Dataset: mass_roads_new (GitHub, jaapstefels/leren_beslissen). Classes: map, sat.

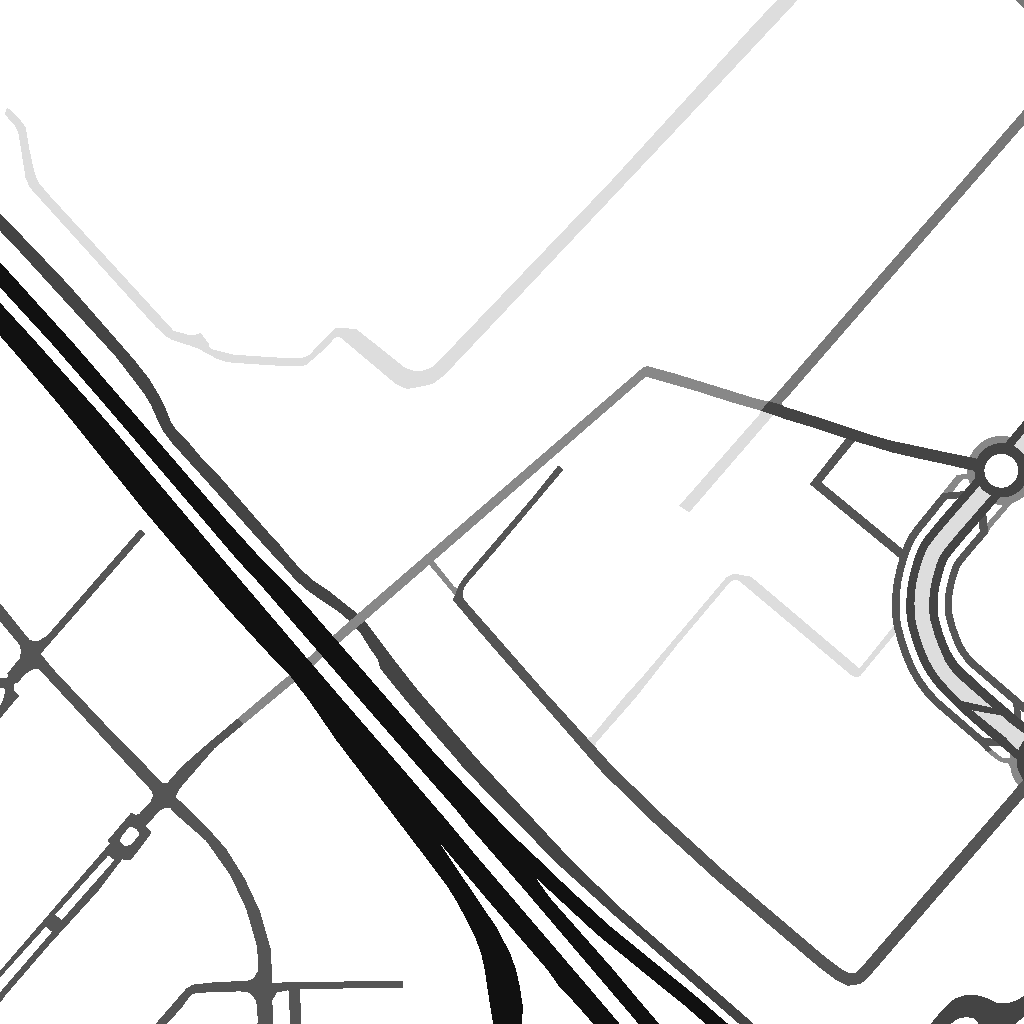
Label: map

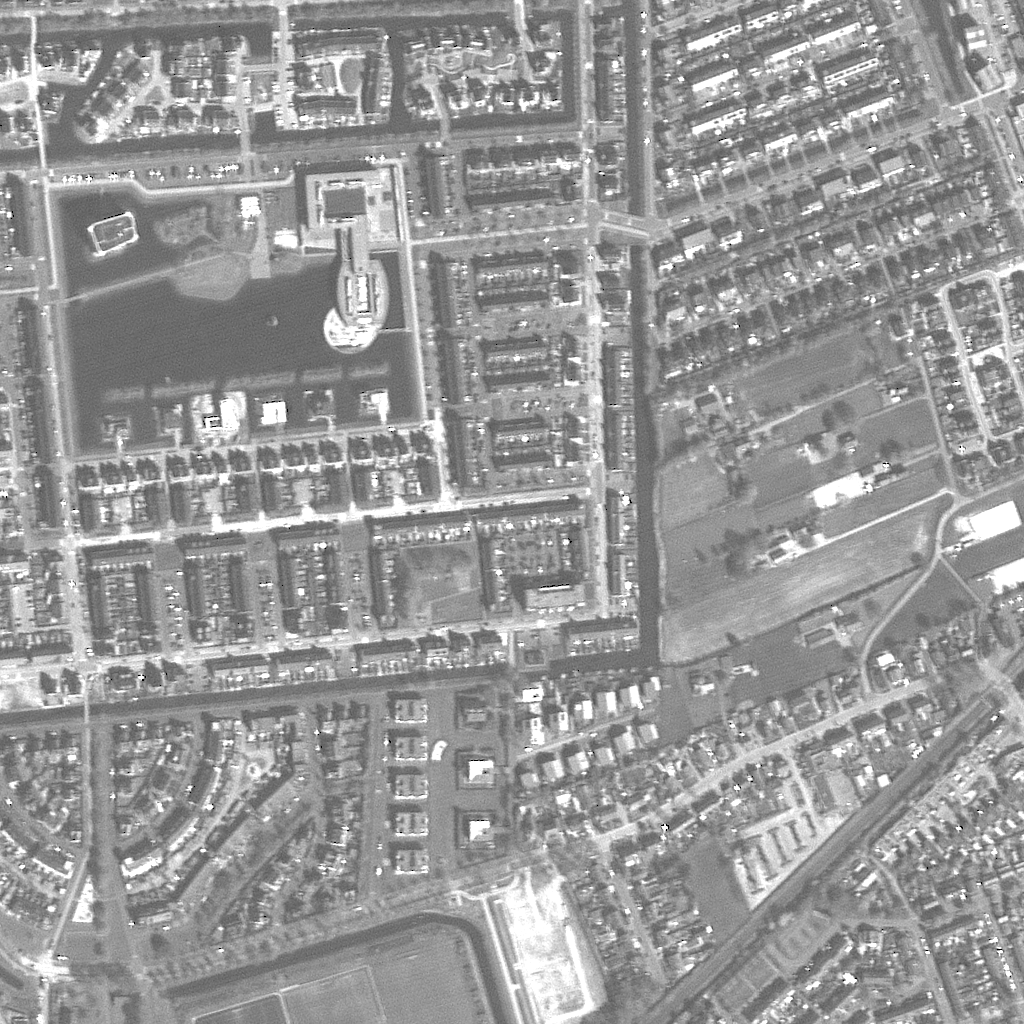
Label: sat

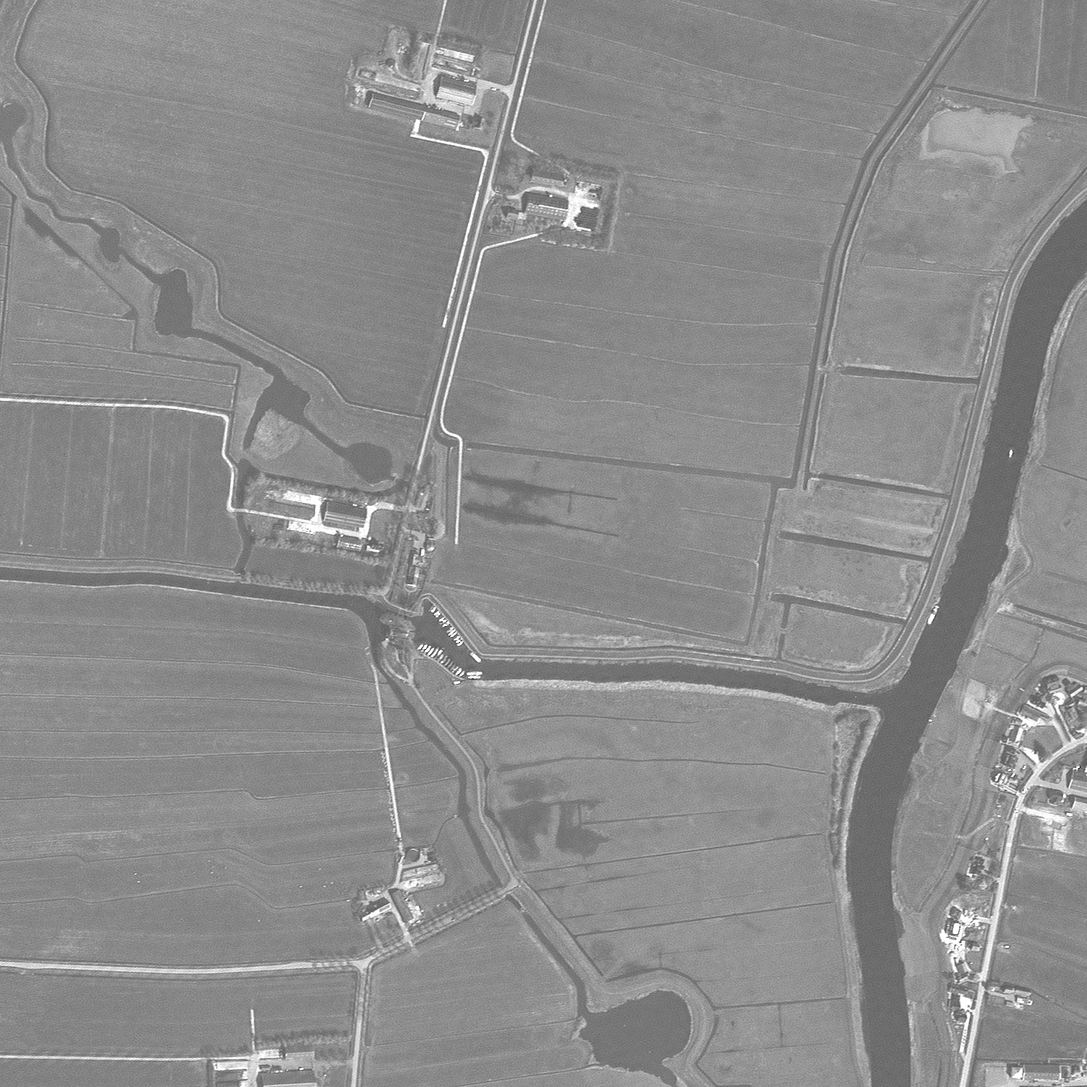
Label: sat

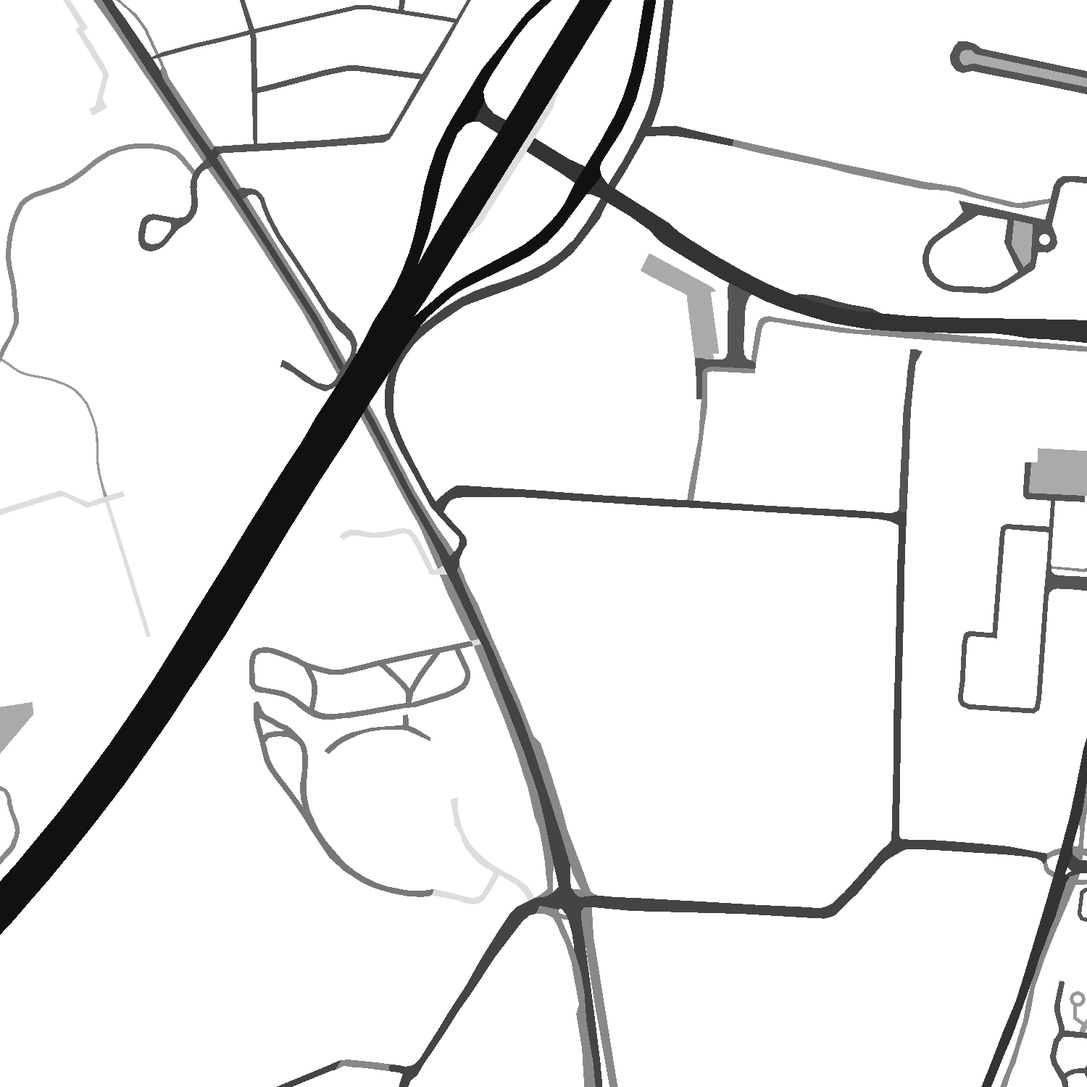
Label: map

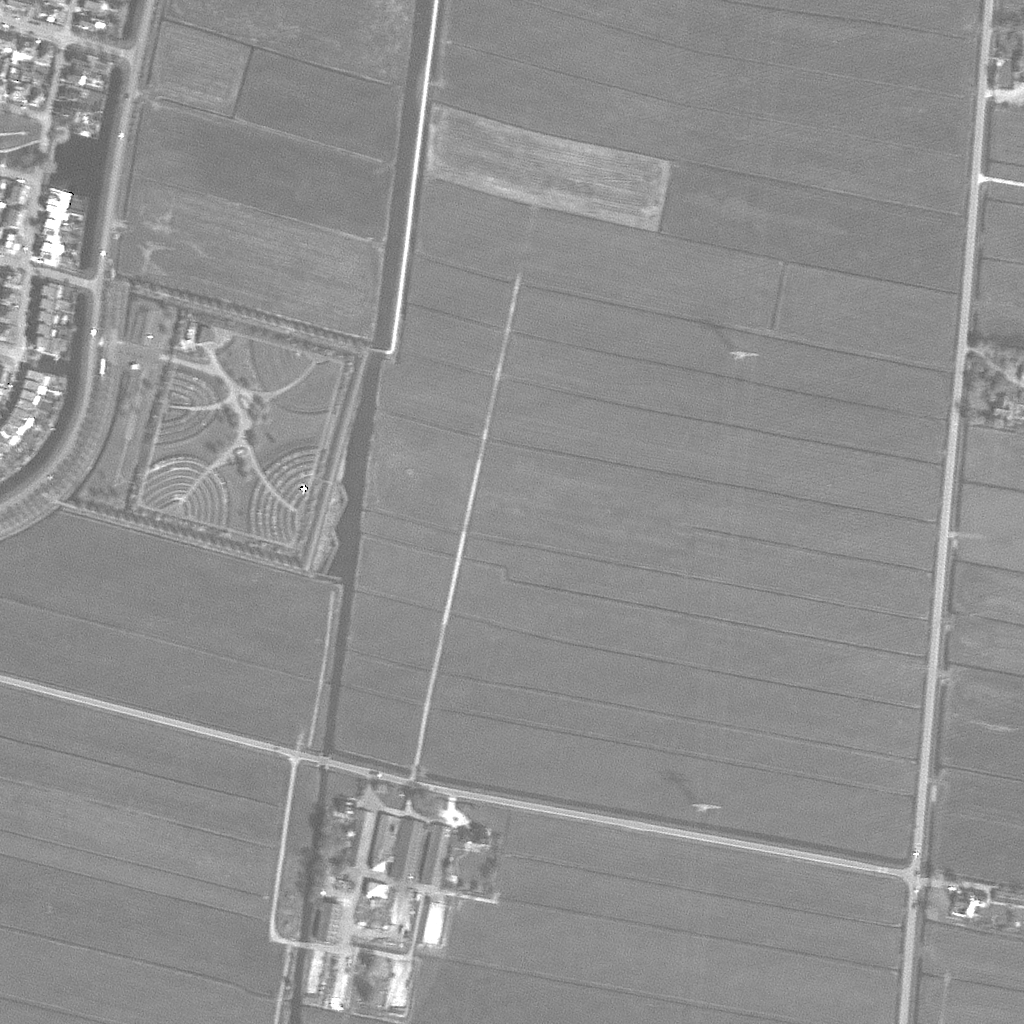
Label: sat

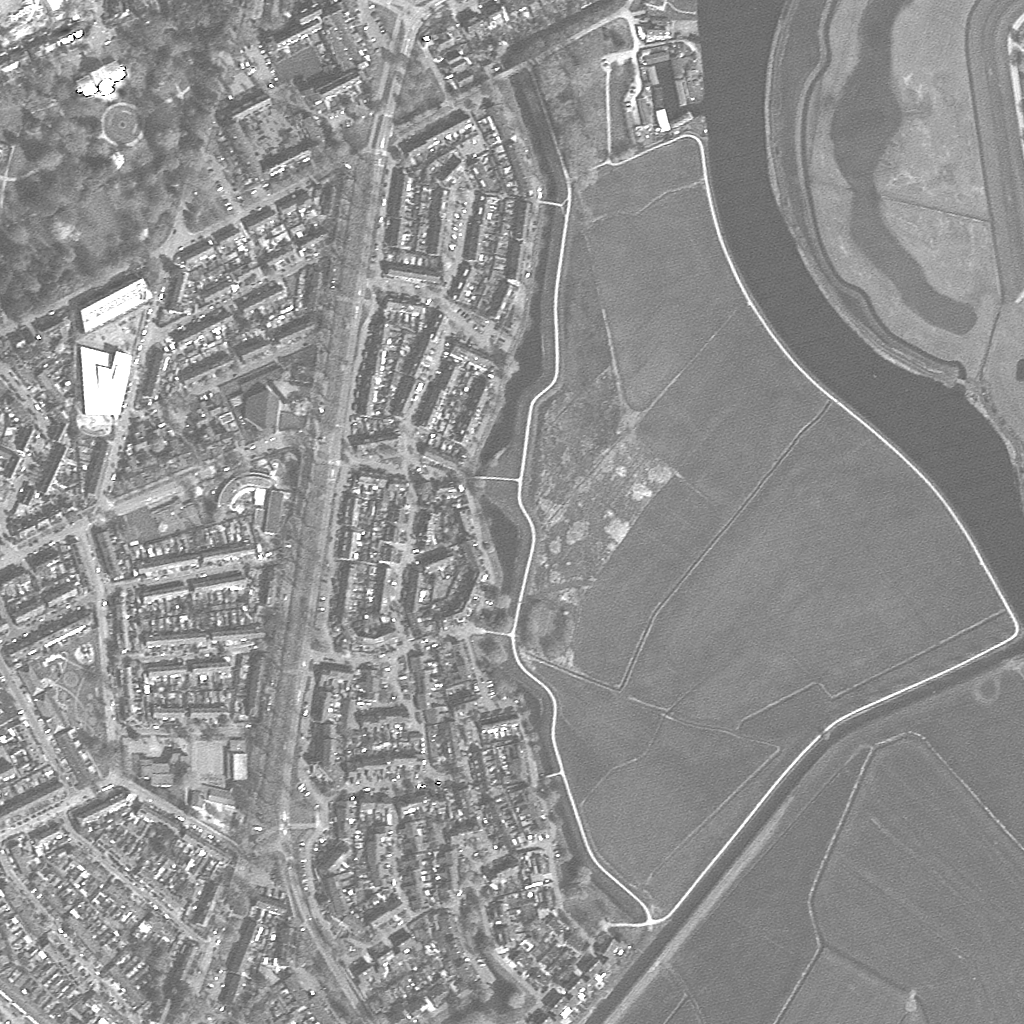
Label: sat
